Run: headless pygame with SDL's dummy video driver; simulated clock (each Clock.tick advances the game by its frame time, no real sleeping); random seed 0; keys injected as events and as key.get_pressed() state; no mouse input.
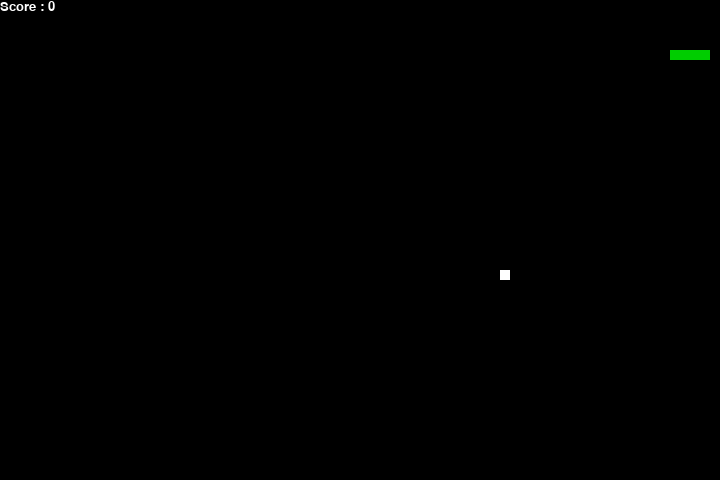
Frame 1 of 2 · flips 1–60 · no input
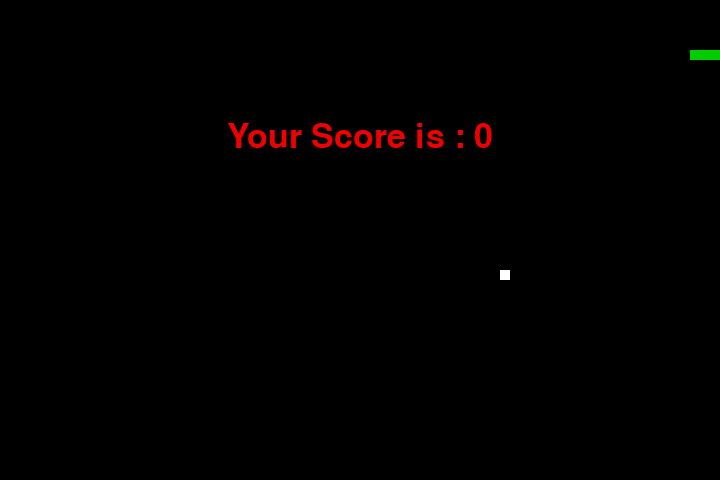
Frame 2 of 2 · flips 61–180 · tapped SPACE, RETURN · held RIGHT (→), D (game ended)

The pygame program that drew these frames:

import pygame
import time
import random
 
snake_speed = 15
 
# Window size
window_x = 720
window_y = 480
 
# Defining the few colors we'll use, using pygame's built-in color library
black = pygame.Color('black')
white = pygame.Color('white')
red = pygame.Color('red2')
green = pygame.Color('green3')
 
# Initializing pygame
pygame.init()
 
# Initializing the game window
pygame.display.set_caption('Snake Pygame')
game_window = pygame.display.set_mode((window_x, window_y))
 
# FPS (frames per second) controller
fps = pygame.time.Clock()
 
# Sets the Snake's default position
snake_position = [100, 50]
 
# Defines the first 4 blocks of the Snake's body
snake_body = [[100, 50],
              [90, 50],
              [80, 50],
              [70, 50]
              ]

# Randomizes the food position
food_position = [random.randrange(1, (window_x//10)) * 10, 
                  random.randrange(1, (window_y//10)) * 10]
 
food_spawn = True
 
# Sets the Snake's default direction towards the right
direction = 'RIGHT'
change_to = direction
 
# Initial score of 0
score = 0
 
# Function to display the score
def show_score(choice, color, font, size):
   
    score_font = pygame.font.SysFont(font, size)
    score_surface = score_font.render('Score : ' + str(score), True, color)
    score_rect = score_surface.get_rect()
    game_window.blit(score_surface, score_rect)
 
# Game over function
def game_over():

    my_font = pygame.font.SysFont('times new roman', 50)
     

    game_over_surface = my_font.render(
        'Your Score is : ' + str(score), True, red)
     
    game_over_rect = game_over_surface.get_rect()
     
    game_over_rect.midtop = (window_x/2, window_y/4)
     
    game_window.blit(game_over_surface, game_over_rect)
    pygame.display.flip()
     
    time.sleep(2)
     
    pygame.quit()

    quit()
 
 
# Main Function
while True:
     
    # Handling the inputs
    for event in pygame.event.get():
        if event.type == pygame.KEYDOWN:
            if event.key == pygame.K_UP:
                change_to = 'UP'
            if event.key == pygame.K_DOWN:
                change_to = 'DOWN'
            if event.key == pygame.K_LEFT:
                change_to = 'LEFT'
            if event.key == pygame.K_RIGHT:
                change_to = 'RIGHT'
 
    # Just in case two keys are pressed simultaneously
    # The snake moving two directions at once could be a bit troublesome
    if change_to == 'UP' and direction != 'DOWN':
        direction = 'UP'
    if change_to == 'DOWN' and direction != 'UP':
        direction = 'DOWN'
    if change_to == 'LEFT' and direction != 'RIGHT':
        direction = 'LEFT'
    if change_to == 'RIGHT' and direction != 'LEFT':
        direction = 'RIGHT'
 
    # Controlling the Snake
    if direction == 'UP':
        snake_position[1] -= 10
    if direction == 'DOWN':
        snake_position[1] += 10
    if direction == 'LEFT':
        snake_position[0] -= 10
    if direction == 'RIGHT':
        snake_position[0] += 10
 
    # Function for scoring & growing
    # If the Snake & food collides, your score will be incremented by 10
    snake_body.insert(0, list(snake_position))
    if snake_position[0] == food_position[0] and snake_position[1] == food_position[1]:
        score += 10
        food_spawn = False
    else:
        snake_body.pop()
         
    if not food_spawn:
        food_position = [random.randrange(1, (window_x//10)) * 10, 
                          random.randrange(1, (window_y//10)) * 10]
         
    food_spawn = True
    game_window.fill(black)
     
    for pos in snake_body:
        pygame.draw.rect(game_window, green,
                         pygame.Rect(pos[0], pos[1], 10, 10))
        
    pygame.draw.rect(game_window, white, pygame.Rect(
        food_position[0], food_position[1], 10, 10))
 
    # Calls it a game over if the Snake goes off-screen
    if snake_position[0] < 0 or snake_position[0] > window_x-10:
        game_over()
    if snake_position[1] < 0 or snake_position[1] > window_y-10:
        game_over()
 
    # Calls it a game over if the Snake touches itself
    for block in snake_body[1:]:
        if snake_position[0] == block[0] and snake_position[1] == block[1]:
            game_over()
 
    # Simple program to display your current score
    show_score(1, white, 'times new roman', 20)
 
    # Refreshes the game screen
    pygame.display.update()
 
    # Frame Per Second /Refresh Rate
    fps.tick(snake_speed)
